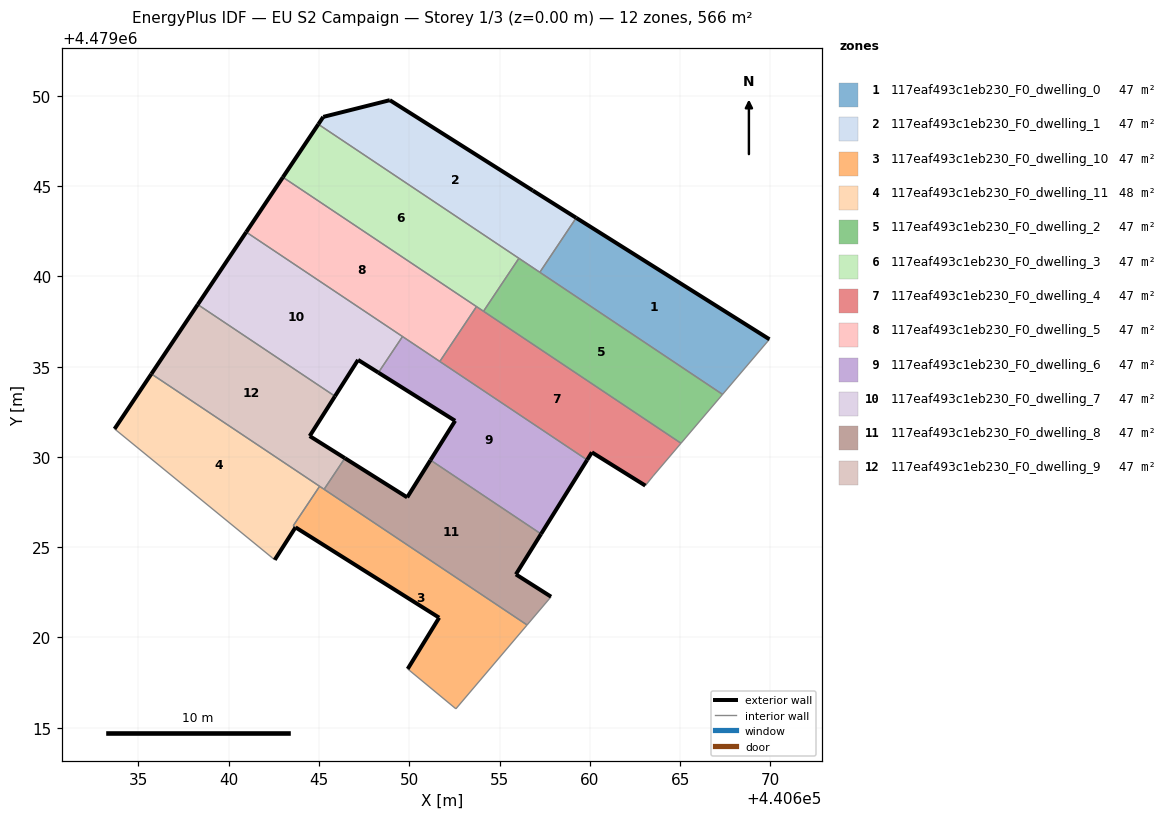
=== STOREY PLAN SPEC (per zone: floor XY polygon, exterior-wall plan segments, windows/doors) ===
zone 1: 117eaf493c1eb230_F0_dwelling_0  (47.1 m²)
  floor: (440667.35, 4479033.46) (440669.95, 4479036.51) (440659.24, 4479043.24) (440657.23, 4479040.22)
  exterior wall: (440659.24, 4479043.24) – (440669.95, 4479036.51)  [12.6 m]
  interior walls: 3
zone 2: 117eaf493c1eb230_F0_dwelling_1  (47.1 m²)
  floor: (440657.23, 4479040.22) (440659.24, 4479043.24) (440656.84, 4479044.75) (440648.92, 4479049.76) (440645.23, 4479048.83) (440644.96, 4479048.42)
  exterior wall: (440644.96, 4479048.42) – (440645.23, 4479048.83)  [0.5 m]
  exterior wall: (440645.23, 4479048.83) – (440648.92, 4479049.76)  [3.8 m]
  exterior wall: (440648.92, 4479049.76) – (440656.84, 4479044.75)  [9.4 m]
  exterior wall: (440656.84, 4479044.75) – (440659.24, 4479043.24)  [2.8 m]
  interior walls: 3
zone 3: 117eaf493c1eb230_F0_dwelling_10  (46.8 m²)
  floor: (440652.58, 4479016.05) (440656.52, 4479020.69) (440645.03, 4479028.37) (440643.57, 4479026.18) (440643.70, 4479026.10) (440651.65, 4479021.10) (440649.91, 4479018.26)
  exterior wall: (440649.91, 4479018.26) – (440651.65, 4479021.10)  [3.3 m]
  exterior wall: (440651.65, 4479021.10) – (440643.70, 4479026.10)  [9.4 m]
  interior walls: 6
zone 4: 117eaf493c1eb230_F0_dwelling_11  (47.5 m²)
  floor: (440643.70, 4479026.10) (440643.57, 4479026.18) (440645.03, 4479028.37) (440635.72, 4479034.60) (440633.68, 4479031.55) (440642.40, 4479024.42) (440642.55, 4479024.30)
  exterior wall: (440633.68, 4479031.55) – (440635.72, 4479034.60)  [3.7 m]
  exterior wall: (440643.70, 4479026.10) – (440642.55, 4479024.30)  [2.1 m]
  interior walls: 5
zone 5: 117eaf493c1eb230_F0_dwelling_2  (47.1 m²)
  floor: (440665.05, 4479030.76) (440667.35, 4479033.46) (440656.07, 4479041.00) (440654.11, 4479038.07)
  interior walls: 5
zone 6: 117eaf493c1eb230_F0_dwelling_3  (47.1 m²)
  floor: (440654.11, 4479038.07) (440656.07, 4479041.00) (440644.96, 4479048.42) (440643.00, 4479045.49)
  exterior wall: (440643.00, 4479045.49) – (440644.96, 4479048.42)  [3.5 m]
  interior walls: 4
zone 7: 117eaf493c1eb230_F0_dwelling_4  (47.1 m²)
  floor: (440663.51, 4479028.95) (440665.05, 4479030.76) (440653.72, 4479038.33) (440651.69, 4479035.29) (440659.85, 4479029.83) (440660.11, 4479030.25) (440663.07, 4479028.41)
  exterior wall: (440663.07, 4479028.41) – (440660.11, 4479030.25)  [3.5 m]
  exterior wall: (440660.11, 4479030.25) – (440659.85, 4479029.83)  [0.5 m]
  interior walls: 6
zone 8: 117eaf493c1eb230_F0_dwelling_5  (47.1 m²)
  floor: (440651.69, 4479035.29) (440653.72, 4479038.33) (440643.00, 4479045.49) (440640.97, 4479042.45)
  exterior wall: (440640.97, 4479042.45) – (440643.00, 4479045.49)  [3.7 m]
  interior walls: 4
zone 9: 117eaf493c1eb230_F0_dwelling_6  (47.1 m²)
  floor: (440657.30, 4479025.73) (440659.85, 4479029.83) (440649.62, 4479036.67) (440648.29, 4479034.67) (440652.54, 4479032.00) (440651.17, 4479029.82)
  exterior wall: (440659.85, 4479029.83) – (440657.30, 4479025.73)  [4.8 m]
  exterior wall: (440651.17, 4479029.82) – (440652.54, 4479032.00)  [2.6 m]
  exterior wall: (440652.54, 4479032.00) – (440648.29, 4479034.67)  [5.0 m]
  interior walls: 4
zone 10: 117eaf493c1eb230_F0_dwelling_7  (47.1 m²)
  floor: (440648.29, 4479034.67) (440649.62, 4479036.67) (440640.97, 4479042.45) (440638.28, 4479038.44) (440645.88, 4479033.36) (440647.16, 4479035.37)
  exterior wall: (440638.28, 4479038.44) – (440640.97, 4479042.45)  [4.8 m]
  exterior wall: (440648.29, 4479034.67) – (440647.16, 4479035.37)  [1.3 m]
  exterior wall: (440647.16, 4479035.37) – (440645.88, 4479033.36)  [2.4 m]
  interior walls: 3
zone 11: 117eaf493c1eb230_F0_dwelling_8  (47.1 m²)
  floor: (440656.52, 4479020.69) (440657.85, 4479022.26) (440655.90, 4479023.49) (440657.30, 4479025.73) (440651.17, 4479029.82) (440649.88, 4479027.76) (440646.43, 4479029.93) (440645.28, 4479028.21)
  exterior wall: (440646.43, 4479029.93) – (440649.88, 4479027.76)  [4.1 m]
  exterior wall: (440649.88, 4479027.76) – (440651.17, 4479029.82)  [2.4 m]
  exterior wall: (440657.30, 4479025.73) – (440655.90, 4479023.49)  [2.6 m]
  exterior wall: (440655.90, 4479023.49) – (440657.85, 4479022.26)  [2.3 m]
  interior walls: 4
zone 12: 117eaf493c1eb230_F0_dwelling_9  (47.1 m²)
  floor: (440645.28, 4479028.21) (440646.43, 4479029.93) (440644.48, 4479031.16) (440645.88, 4479033.36) (440638.28, 4479038.44) (440635.72, 4479034.60)
  exterior wall: (440645.88, 4479033.36) – (440644.48, 4479031.16)  [2.6 m]
  exterior wall: (440644.48, 4479031.16) – (440646.43, 4479029.93)  [2.3 m]
  exterior wall: (440635.72, 4479034.60) – (440638.28, 4479038.44)  [4.6 m]
  interior walls: 4

=== DERIVED (storey summary) ===
Building: EU S2 Campaign
Storey: 1 of 3  (floor level z = 0.00 m)
Storey gross floor area: 565.7 m²
Zones on this storey: 12
  - 117eaf493c1eb230_F0_dwelling_0: floor 47.1 m²; exterior wall 12.6 m (37.9 m²); WWR 0.0%
  - 117eaf493c1eb230_F0_dwelling_1: floor 47.1 m²; exterior wall 16.5 m (49.5 m²); WWR 0.0%
  - 117eaf493c1eb230_F0_dwelling_10: floor 46.8 m²; exterior wall 12.7 m (38.2 m²); WWR 0.0%
  - 117eaf493c1eb230_F0_dwelling_11: floor 47.5 m²; exterior wall 5.8 m (17.4 m²); WWR 0.0%
  - 117eaf493c1eb230_F0_dwelling_2: floor 47.1 m²
  - 117eaf493c1eb230_F0_dwelling_3: floor 47.1 m²; exterior wall 3.5 m (10.6 m²); WWR 0.0%
  - 117eaf493c1eb230_F0_dwelling_4: floor 47.1 m²; exterior wall 4.0 m (12.0 m²); WWR 0.0%
  - 117eaf493c1eb230_F0_dwelling_5: floor 47.1 m²; exterior wall 3.7 m (11.0 m²); WWR 0.0%
  - 117eaf493c1eb230_F0_dwelling_6: floor 47.1 m²; exterior wall 12.4 m (37.2 m²); WWR 0.0%
  - 117eaf493c1eb230_F0_dwelling_7: floor 47.1 m²; exterior wall 8.5 m (25.6 m²); WWR 0.0%
  - 117eaf493c1eb230_F0_dwelling_8: floor 47.1 m²; exterior wall 11.5 m (34.4 m²); WWR 0.0%
  - 117eaf493c1eb230_F0_dwelling_9: floor 47.1 m²; exterior wall 9.5 m (28.6 m²); WWR 0.0%
Zone adjacency (shared interzone walls):
  - 117eaf493c1eb230_F0_dwelling_0 ↔ 117eaf493c1eb230_F0_dwelling_1
  - 117eaf493c1eb230_F0_dwelling_0 ↔ 117eaf493c1eb230_F0_dwelling_2
  - 117eaf493c1eb230_F0_dwelling_1 ↔ 117eaf493c1eb230_F0_dwelling_2
  - 117eaf493c1eb230_F0_dwelling_1 ↔ 117eaf493c1eb230_F0_dwelling_3
  - 117eaf493c1eb230_F0_dwelling_10 ↔ 117eaf493c1eb230_F0_dwelling_11
  - 117eaf493c1eb230_F0_dwelling_10 ↔ 117eaf493c1eb230_F0_dwelling_8
  - 117eaf493c1eb230_F0_dwelling_10 ↔ 117eaf493c1eb230_F0_dwelling_9
  - 117eaf493c1eb230_F0_dwelling_11 ↔ 117eaf493c1eb230_F0_dwelling_9
  - 117eaf493c1eb230_F0_dwelling_2 ↔ 117eaf493c1eb230_F0_dwelling_3
  - 117eaf493c1eb230_F0_dwelling_2 ↔ 117eaf493c1eb230_F0_dwelling_4
  - 117eaf493c1eb230_F0_dwelling_3 ↔ 117eaf493c1eb230_F0_dwelling_4
  - 117eaf493c1eb230_F0_dwelling_3 ↔ 117eaf493c1eb230_F0_dwelling_5
  - 117eaf493c1eb230_F0_dwelling_4 ↔ 117eaf493c1eb230_F0_dwelling_5
  - 117eaf493c1eb230_F0_dwelling_4 ↔ 117eaf493c1eb230_F0_dwelling_6
  - 117eaf493c1eb230_F0_dwelling_5 ↔ 117eaf493c1eb230_F0_dwelling_6
  - 117eaf493c1eb230_F0_dwelling_5 ↔ 117eaf493c1eb230_F0_dwelling_7
  - 117eaf493c1eb230_F0_dwelling_6 ↔ 117eaf493c1eb230_F0_dwelling_7
  - 117eaf493c1eb230_F0_dwelling_6 ↔ 117eaf493c1eb230_F0_dwelling_8
  - 117eaf493c1eb230_F0_dwelling_7 ↔ 117eaf493c1eb230_F0_dwelling_9
  - 117eaf493c1eb230_F0_dwelling_8 ↔ 117eaf493c1eb230_F0_dwelling_9